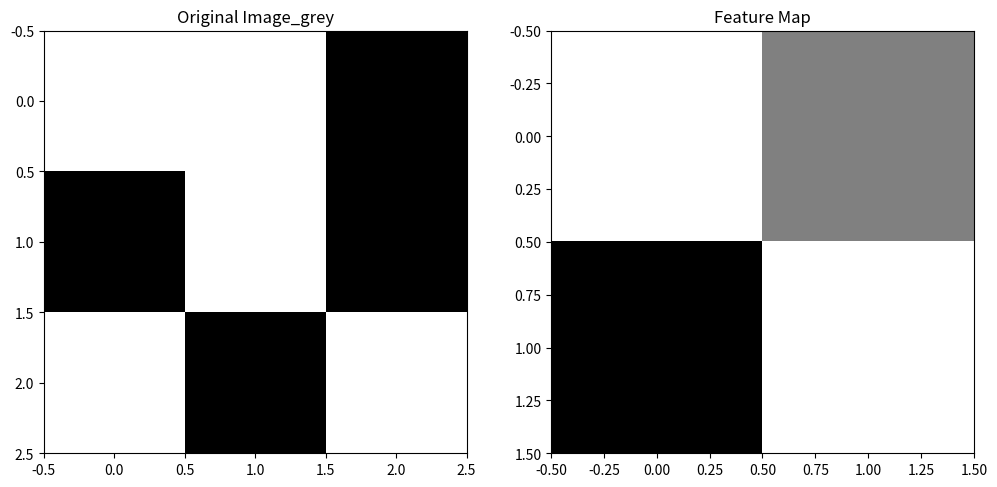

The script that saved this image:
import numpy as np
import matplotlib.pyplot as plt

''''''''''''''''''''''''' BLACK AND WHITE IMAGE '''''''''''''''''''''''''
''' example image and filter '''
image_grey = np.array([
    [1, 1, 0],
    [0, 1, 0],
    [1, 0, 1]
])

filter_grey = np.array ([
    [1, 0],
    [0, 1]
])
''''''

''' create feature map by applying convolution'''
def apply_convolution(image_grey, filter_grey) :
    # feature map의 크기 설정
    size = filter_grey.shape[0]
    height, width = image_grey.shape
    result = np.zeros((height - size + 1, width - size + 1)) # 외우면 됨
    
    for i in range(result.shape[0]) :
        for j in range(result.shape[1]) :
            result[i, j] = np.sum(image_grey[i:i+size, j:j+size] * filter_grey)
    return result # returning the np array of the finished feature map

feature_map = apply_convolution(image_grey, filter_grey)

''' visualize: original image, feature map '''
plt.figure(figsize=(12, 6))

plt.subplot(1, 2, 1)
plt.title('Original Image_grey')
plt.imshow(image_grey, cmap='gray', interpolation='nearest')

plt.subplot(1, 2, 2)
plt.title('Feature Map')
plt.imshow(feature_map, cmap='gray', interpolation='nearest')

plt.show()
''''''



'''''''''''''''''''''''''''' COLOR IMAGE '''''''''''''''''''''''''''''
red_channel = np.array([
    [1, 2, 0, 2, 1],
    [0, 1, 1, 0, 0],
    [1, 0, 2, 0, 1],
    [0, 1, 1, 2, 0],
    [1, 0, 1, 0, 0]
])
green_channel = np.array([
    [0, 1, 1, 0, 1],
    [0, 2, 1, 1, 0],
    [0, 0, 2, 0, 1],
    [0, 0, 1, 1, 0],
    [1, 0, 2, 2, 0]
])
blue_channel = np.array([
    [1, 0, 2, 0, 1],
    [0, 0, 0, 1, 1],
    [1, 0, 2, 1, 2],
    [1, 0, 1, 0, 0],
    [0, 0, 1, 2, 0]
])
image_color = np.stack((red_channel, green_channel, blue_channel), axis=-1)
# np.stack with axis=-1 을 하면 위아래로 쌓임. 쌓여서 만들어진 벡터 (ex. (1, 0, 1))은 각 픽셀의 RGB값.

# make filters - one per layer, then stack them using np.stack with axis=-1
filter_red_channel = np.array([[1, 0], [0, 1]])
filter_green_channel = np.array([[1, 2], [0, 1]])
filter_blue_channel = np.array([[2, 0], [0, 0]])
filter_color = np.stack((filter_red_channel, filter_green_channel, filter_blue_channel), axis=-1)
print("필터 값:\n",filter_color) 
print("필터의 형태:\n",filter_color.shape)

def apply_3d_convolution(image_color, filter_color) :
    filter_size_x, filter_size_y, filter_depth = filter_color.shape
    image_color_height, image_color_width, image_color_depth = image_color.shape
    output_height = image_color_height - filter_size_x + 1 # +1 b/c 'stride' is 1.
    output_width = image_color_width - filter_size_y + 1
    output = np.zeros((output_height, output_width))
    for x in range(output_height) :
        for y in range(output_width) :
            output[x, y] = np.sum(image_color[x:x+filter_size_x, y:y+filter_size_y, :] * filter_color)
    return output

feature_map = apply_3d_convolution(image_color, filter_color)
# print(feature_map)
